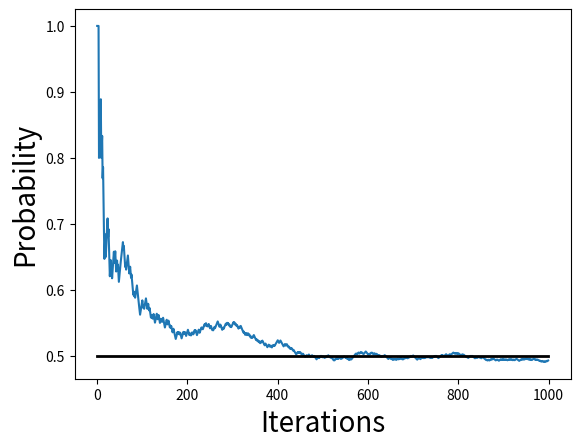

Recreate this plot in Python.
from random import randint, choice
from statistics import mean
from numpy import cumsum
from numpy import arange
from matplotlib.pyplot import *


# # 3.1 Simulating the experiment of throwing a die. The output is shown as a comment on each line

# print(randint(1,6)) # outcome =?
# print(randint(1,6)) # outcome =?
# print(randint(1,6)) # outcome =?

# # 3.2 Approximating the probability of an outcome in the experiment of throwing a die.

# n = 1000000
# ne = 0

# for i in range(n):
#     outcome = randint(1,6)

#     if(outcome == 3) :      # Check for event of interst
#         ne += 1             # ne = ne + 1

# print("Prob = ",round(ne/ n ,4)) # = 0.1667


# 3.3 
# Simulation program for studying the running mean of the random experiment of tossing a coin. This program is also used to generate Figure 3.4.
n = 1000
observed = []

for i in range(n) :
    outcome = choice(['Head','Tail'])
    if outcome == 'Head' :
        observed.append(1)
    else :
        observed.append(0)

print("Prob = ", round(mean(observed),2))


## Part 2 : Computing the moving average

cum_observed = cumsum(observed)
moving_avg = []

for i in range(len(cum_observed)):
    moving_avg.append(cum_observed[i]/(i+1))

### Part 3 : Making the plot 

x = arange(0, len(moving_avg),1)            # x-axis
p = [0.5 for i in range(len(moving_avg))]   # Line

xlabel('Iterations',size = 20)
ylabel('Probability',size = 20)

plot(x,moving_avg)
plot(x,p, linewidth=2, color='black')

show()
